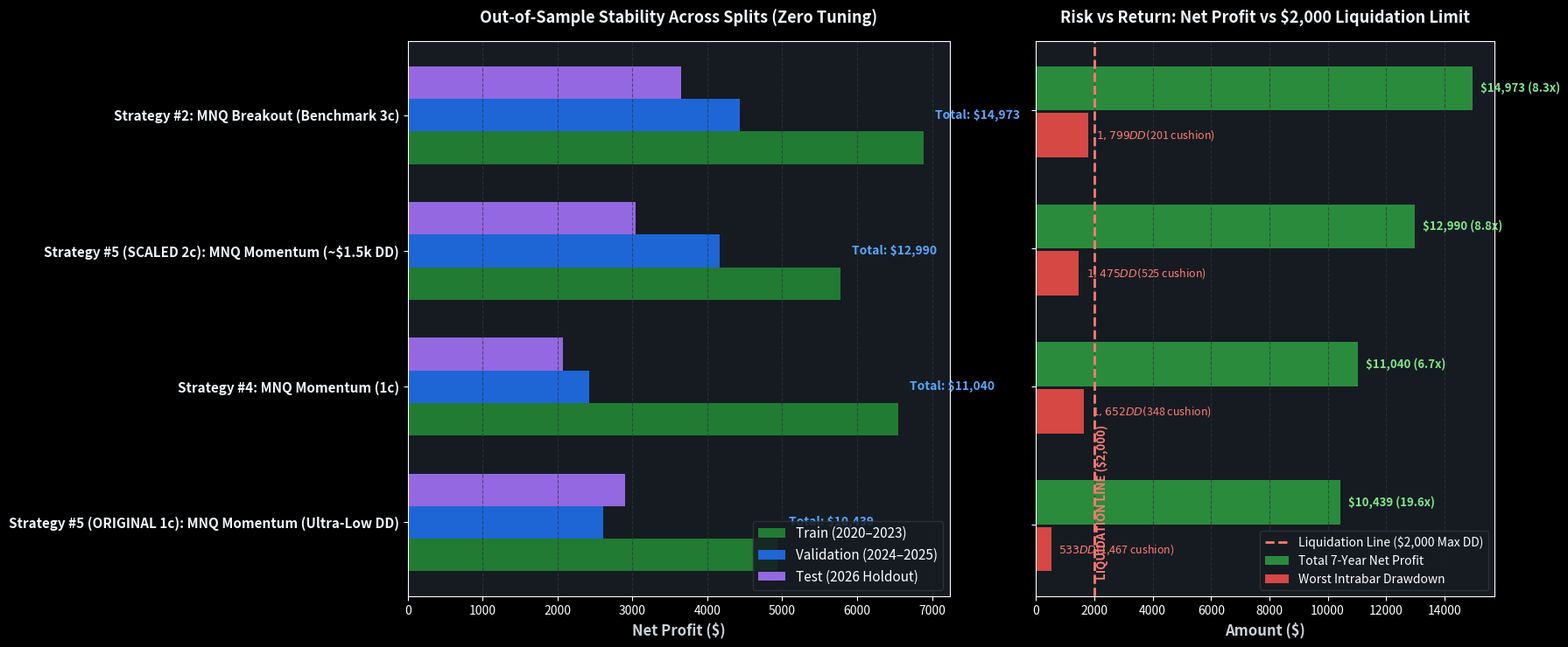

Recreate this plot in Python.
"""Generate publication-grade visual charts of the Top 3 champions + scaled Strategy 5."""
import os
for key in ('OPENBLAS_NUM_THREADS', 'OMP_NUM_THREADS', 'MKL_NUM_THREADS'):
    os.environ[key] = '1'
from pathlib import Path
import matplotlib
matplotlib.use('Agg')
import matplotlib.pyplot as plt
import numpy as np

ROOT = Path(r"C:\Users\Nick\OneDrive\Attachments\Desktop\Stock Predictor Codex ETH BNB\quant_trading_bot")
ARTIFACT_DIR = Path(r"C:\Users\Nick\.gemini\antigravity\brain\892d6d20-4274-43dc-a605-1f060d93027d")

TOP_CANDIDATES = [
    {
        'id': 'mass_4a0b95329be1d0438243',
        'title': 'Strategy #2: MNQ Breakout (Benchmark 3c)',
        'family': 'Breakout',
        'train': 6893.50,
        'val': 4434.00,
        'test': 3645.50,
        'worst_dd': 1799.00,
        'test_pf': 1.81,
        'color': '#8957e5'
    },
    {
        'id': 'mass_e57_scaled_2c',
        'title': 'Strategy #5 (SCALED 2c): MNQ Momentum (~$1.5k DD)',
        'family': 'Momentum (Scaled)',
        'train': 5783.00,
        'val': 4162.00,
        'test': 3045.50,
        'worst_dd': 1474.75,
        'test_pf': 3.40,
        'color': '#2ea043'
    },
    {
        'id': 'mass_149930dc7532c363d0a6',
        'title': 'Strategy #4: MNQ Momentum (1c)',
        'family': 'Momentum',
        'train': 6546.00,
        'val': 2422.50,
        'test': 2071.00,
        'worst_dd': 1652.38,
        'test_pf': 2.69,
        'color': '#1f6feb'
    },
    {
        'id': 'mass_e57ba183f302b3ba886b',
        'title': 'Strategy #5 (ORIGINAL 1c): MNQ Momentum (Ultra-Low DD)',
        'family': 'Momentum (Base)',
        'train': 4935.50,
        'val': 2605.00,
        'test': 2898.50,
        'worst_dd': 533.25,
        'test_pf': 3.39,
        'color': '#3fb950'
    }
]


def plot_charts():
    plt.style.use('dark_background')
    fig, (ax1, ax2) = plt.subplots(1, 2, figsize=(18, 7.5), gridspec_kw={'width_ratios': [1.3, 1.1]})
    fig.patch.set_facecolor('#0d1117')
    ax1.set_facecolor('#161b22')
    ax2.set_facecolor('#161b22')

    labels = [c['title'] for c in TOP_CANDIDATES]
    y = np.arange(len(labels))
    height = 0.24

    train_vals = [c['train'] for c in TOP_CANDIDATES]
    val_vals = [c['val'] for c in TOP_CANDIDATES]
    test_vals = [c['test'] for c in TOP_CANDIDATES]
    total_vals = [c['train'] + c['val'] + c['test'] for c in TOP_CANDIDATES]
    worst_dds = [c['worst_dd'] for c in TOP_CANDIDATES]

    # Subplot 1: Grouped Bars by Split
    ax1.barh(y + height, train_vals, height, label='Train (2020–2023)', color='#238636', alpha=0.9)
    ax1.barh(y, val_vals, height, label='Validation (2024–2025)', color='#1f6feb', alpha=0.9)
    ax1.barh(y - height, test_vals, height, label='Test (2026 Holdout)', color='#a371f7', alpha=0.9)

    ax1.set_yticks(y)
    ax1.set_yticklabels(labels, fontsize=11, fontweight='bold', color='#f0f6fc')
    ax1.invert_yaxis()
    ax1.set_xlabel('Net Profit ($)', fontsize=12, fontweight='bold', color='#c9d1d9')
    ax1.set_title('Out-of-Sample Stability Across Splits (Zero Tuning)', fontsize=13, fontweight='bold', color='#f0f6fc', pad=15)
    ax1.grid(axis='x', color='#30363d', linestyle='--', alpha=0.7)
    ax1.legend(loc='lower right', framealpha=0.85, facecolor='#161b22', edgecolor='#30363d', fontsize=11)

    for idx, (t, v, te, tot) in enumerate(zip(train_vals, val_vals, test_vals, total_vals)):
        m_val = max(t, v, te)
        ax1.text(m_val + 150, idx, f"Total: ${tot:,.0f}", va='center', fontsize=10, fontweight='bold', color='#58a6ff')

    # Subplot 2: Total Net Return vs Max Drawdown + Liquidation Line
    ax2.barh(y - 0.16, total_vals, 0.32, label='Total 7-Year Net Profit', color='#2ea043', alpha=0.85)
    ax2.barh(y + 0.18, worst_dds, 0.32, label='Worst Intrabar Drawdown', color='#f85149', alpha=0.85)

    # 2k Liquidation Line
    ax2.axvline(2000, color='#ff7b72', linestyle='--', linewidth=2, label='Liquidation Line ($2,000 Max DD)')
    ax2.text(2050, len(labels) - 0.6, 'LIQUIDATION LINE ($2,000)', color='#ff7b72', fontsize=9.5, fontweight='bold', rotation=90, va='bottom')

    ax2.set_yticks(y)
    ax2.set_yticklabels([''] * len(labels))
    ax2.invert_yaxis()
    ax2.set_xlabel('Amount ($)', fontsize=12, fontweight='bold', color='#c9d1d9')
    ax2.set_title('Risk vs Return: Net Profit vs $2,000 Liquidation Limit', fontsize=13, fontweight='bold', color='#f0f6fc', pad=15)
    ax2.grid(axis='x', color='#30363d', linestyle='--', alpha=0.7)
    ax2.legend(loc='lower right', framealpha=0.85, facecolor='#161b22', edgecolor='#30363d', fontsize=10)

    for idx, (tot, dd) in enumerate(zip(total_vals, worst_dds)):
        ratio = tot / max(dd, 1.0)
        cushion = 2000.0 - dd
        ax2.text(tot + 250, idx - 0.16, f"${tot:,.0f} ({ratio:.1f}x)", va='center', fontsize=9.5, fontweight='bold', color='#7ee787')
        ax2.text(dd + 250, idx + 0.18, f"${dd:,.0f} DD (${cushion:,.0f} cushion)", va='center', fontsize=9, color='#ff7b72')

    plt.tight_layout()

    out_paths = [
        ROOT / 'reports/top3_champions_with_scaled_e57.svg',
        ROOT / 'reports/top3_champions_with_scaled_e57.png',
        ARTIFACT_DIR / 'top3_champions_with_scaled_e57.svg',
        ARTIFACT_DIR / 'top3_champions_with_scaled_e57.png'
    ]
    for p in out_paths:
        p.parent.mkdir(parents=True, exist_ok=True)
        fig.savefig(str(p), dpi=150, bbox_inches='tight')
        print(f"Saved chart to {p}")
    plt.close(fig)


if __name__ == '__main__':
    plot_charts()
